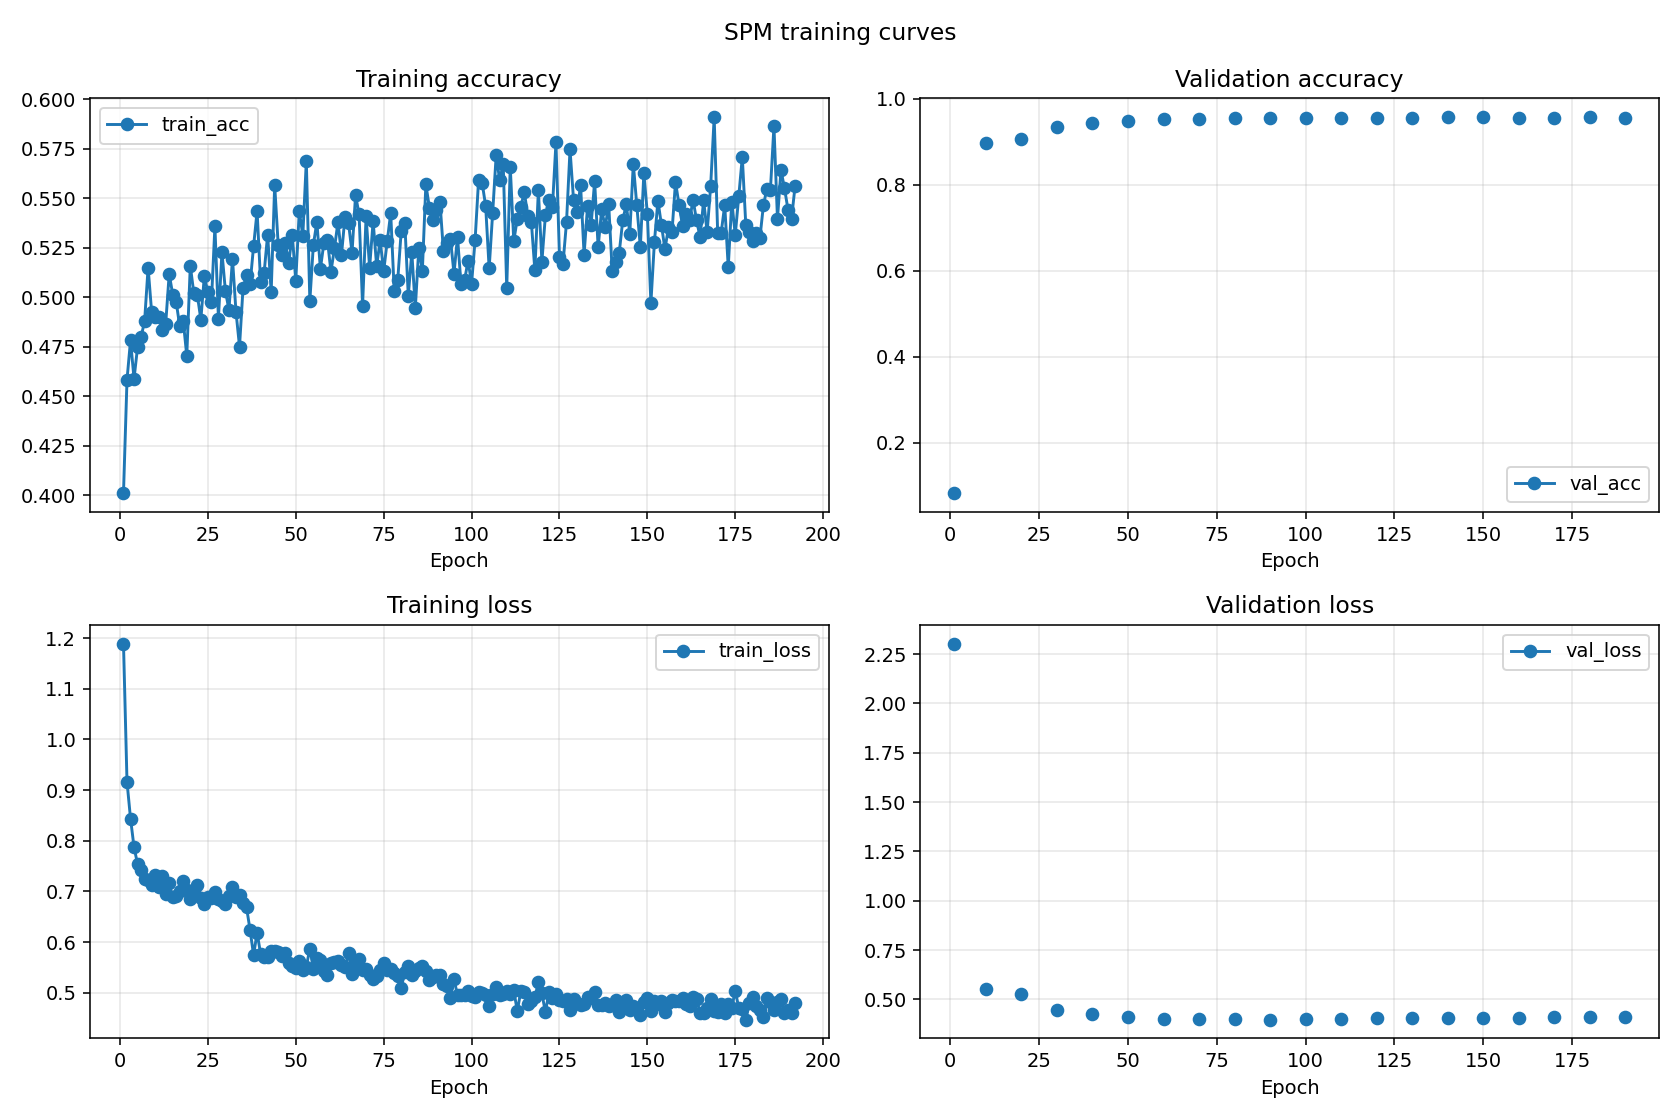

Data behind this chart, as committed beside it:
epoch, train_acc, val_acc, train_loss, val_loss
1, 0.401, 0.08203, 1.189, 2.303
2, 0.4582, , 0.9161, 
3, 0.4781, , 0.8437, 
4, 0.4588, , 0.7872, 
5, 0.4747, , 0.7541, 
6, 0.48, , 0.7426, 
7, 0.4877, , 0.7241, 
8, 0.5149, , 0.7223, 
9, 0.4926, , 0.7136, 
10, 0.49, 0.8971, 0.732, 0.5536
11, 0.4899, , 0.7096, 
12, 0.4836, , 0.7306, 
13, 0.4864, , 0.6954, 
14, 0.5117, , 0.7159, 
15, 0.5013, , 0.6883, 
16, 0.4974, , 0.6909, 
17, 0.4853, , 0.6999, 
18, 0.4878, , 0.7197, 
19, 0.4704, , 0.7018, 
20, 0.5159, 0.9067, 0.6844, 0.528
21, 0.502, , 0.7003, 
22, 0.5011, , 0.7127, 
23, 0.4886, , 0.6878, 
24, 0.5107, , 0.6747, 
25, 0.5024, , 0.689, 
26, 0.4974, , 0.6864, 
27, 0.5357, , 0.6992, 
28, 0.4892, , 0.6858, 
29, 0.5227, , 0.6802, 
30, 0.5028, 0.9346, 0.6754, 0.4444
31, 0.4936, , 0.6902, 
32, 0.5194, , 0.709, 
33, 0.4925, , 0.6894, 
34, 0.475, , 0.6924, 
35, 0.5046, , 0.6766, 
36, 0.5113, , 0.6683, 
37, 0.5064, , 0.6238, 
38, 0.5257, , 0.5744, 
39, 0.5434, , 0.6183, 
40, 0.5074, 0.9429, 0.5768, 0.4256
41, 0.5123, , 0.5702, 
42, 0.5316, , 0.5706, 
43, 0.5023, , 0.5819, 
44, 0.5566, , 0.5824, 
45, 0.5264, , 0.5805, 
46, 0.5214, , 0.5722, 
47, 0.5275, , 0.5783, 
48, 0.5173, , 0.5582, 
49, 0.5316, , 0.5521, 
50, 0.5082, 0.9489, 0.5487, 0.409
51, 0.5436, , 0.5618, 
52, 0.5309, , 0.5457, 
53, 0.5688, , 0.5515, 
54, 0.4981, , 0.5871, 
55, 0.5263, , 0.5476, 
56, 0.538, , 0.5683, 
57, 0.5143, , 0.5649, 
58, 0.5273, , 0.5429, 
59, 0.5289, , 0.5358, 
60, 0.5128, 0.9527, 0.5578, 0.4019
... 132 more rows
